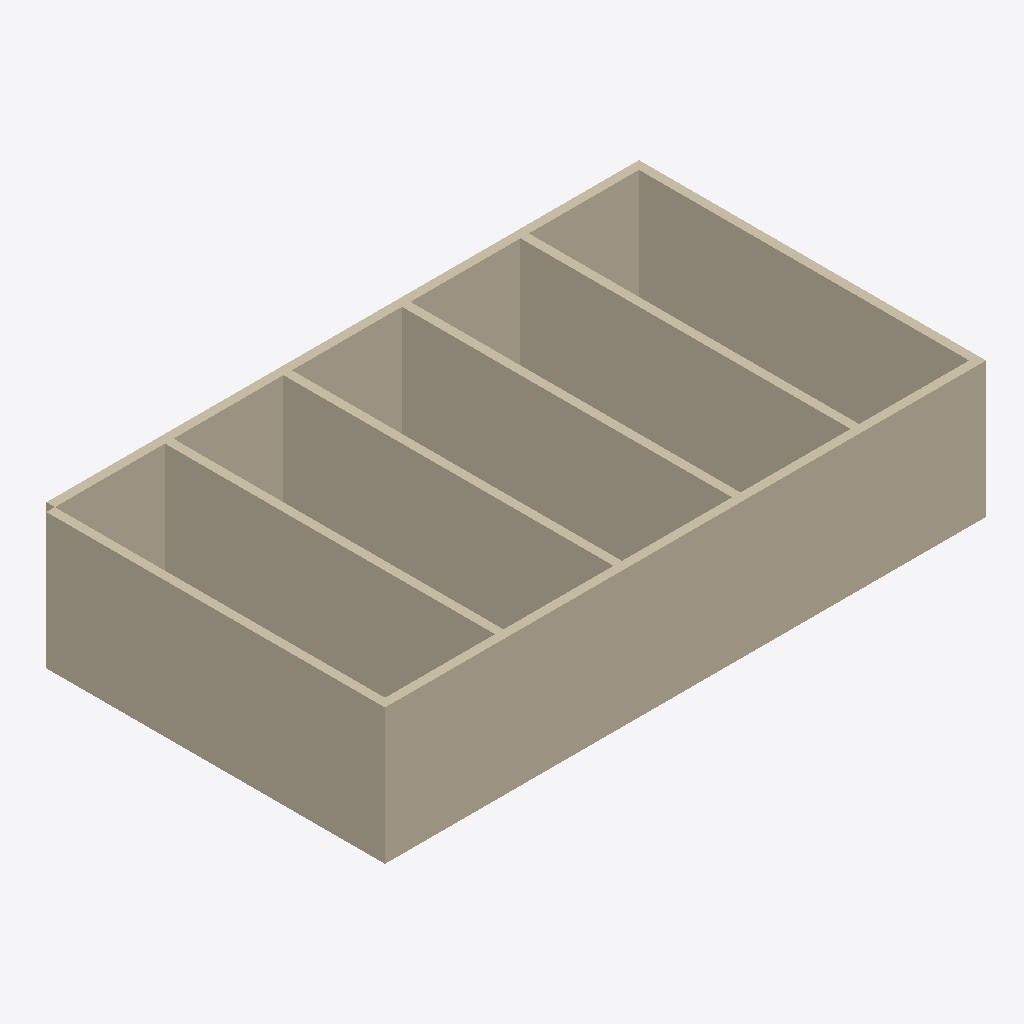
Isometric view of an IFC building model (IFC-SPF (STEP), schema IFC4, length unit millimetre), seen from the south-west, elements coloured by IFC class (only those large enough to see are counted): 8 walls (beige).
Extent 14.2 m × 8.2 m × 3.2 m (x, y, z). Elements (9): 8 IfcWall, 1 IfcSlab.

HEADER;
FILE_DESCRIPTION(('ViewDefinition[DesignTransferView]'),'2;1');
FILE_NAME('/dev/null','2026-05-22T00:20:45+08:00',(''),(''),'IfcOpenShell 0.8.5','IfcOpenShell 0.8.5','Nobody');
FILE_SCHEMA(('IFC4'));
ENDSEC;
DATA;
#1=IFCPROJECT('1icrTbY0j2sx8C$OCtWG1O',$,'Bonsai Simple Task 17 Seed',$,$,$,$,(#10),#5);
#12=IFCSITE('2AobqsJ1jFdweLgHHNtppe',$,'Default Site',$,$,$,$,$,$,$,$,$,$,$);
#13=IFCBUILDING('2VLj6TlIf4Wgt7DUe6XI64',$,'Simple Building',$,$,$,$,$,$,$,$,$);
#14=IFCBUILDINGSTOREY('0b0CrYC2T7ruV5wvyTvAl9',$,'Ground Floor',$,$,$,$,$,$,$);
#18=IFCWALL('2ymdt4jZ1EL8q$0_f25Jzr',$,'South Wall',$,$,#206,#29,$,$);
#52=IFCWALL('3tPMpVtZvCHxtNX1RKnUyG',$,'West Wall',$,$,#226,#63,$,$);
#35=IFCWALL('2ExcuBIoj4b9a6alpvNj2w',$,'North Wall',$,$,#216,#46,$,$);
#137=IFCWALL('3mPbRvU2jFX97$XT2x5zlA',$,'Partition 4',$,$,#191,#148,$,$);
#103=IFCWALL('28KD3hYk50MeiMrdAoLqYK',$,'Partition 2',$,$,#221,#114,$,$);
#120=IFCWALL('3YL_sGkXHBTAi7gTS8d1ve',$,'Partition 3',$,$,#201,#131,$,$);
#86=IFCWALL('0CyFrY94584OoXkyuSbLzu',$,'Partition 1',$,$,#211,#97,$,$);
#69=IFCWALL('2cjp7QQVD6Q94YW_wsmVo_',$,'East Wall',$,$,#231,#80,$,$);
ENDSEC;
